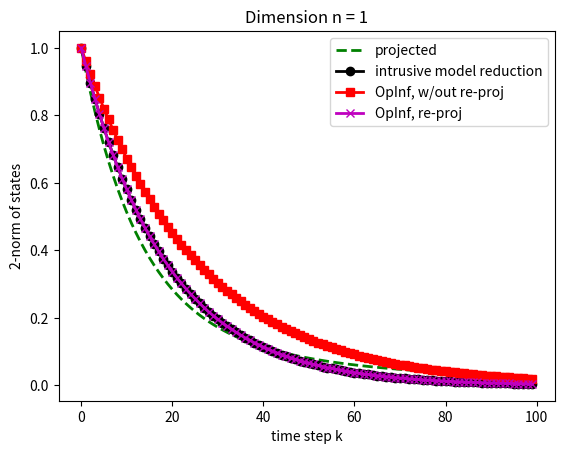
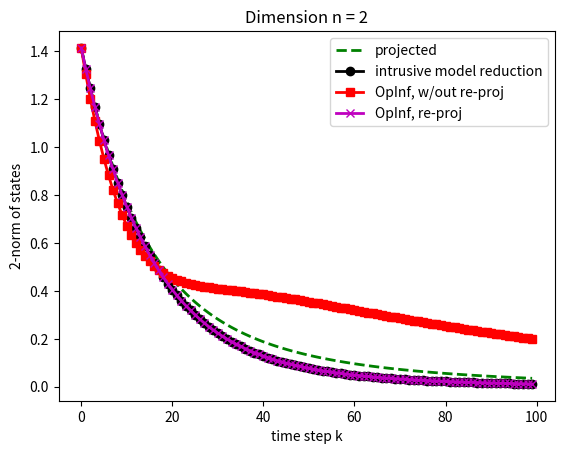
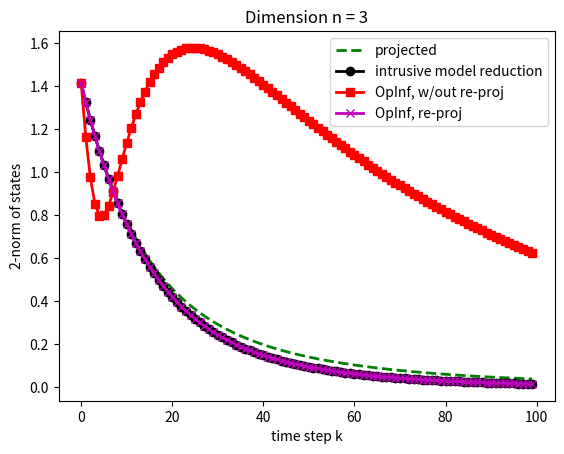
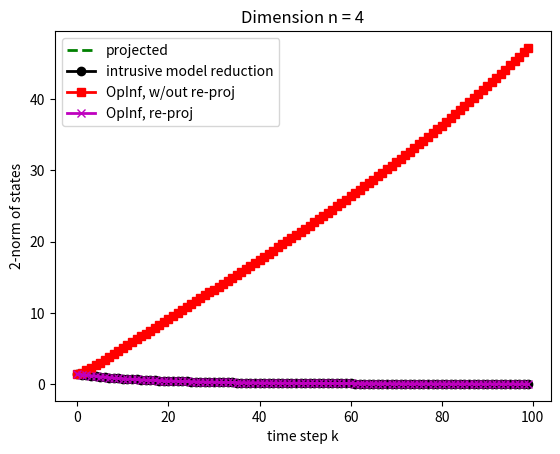
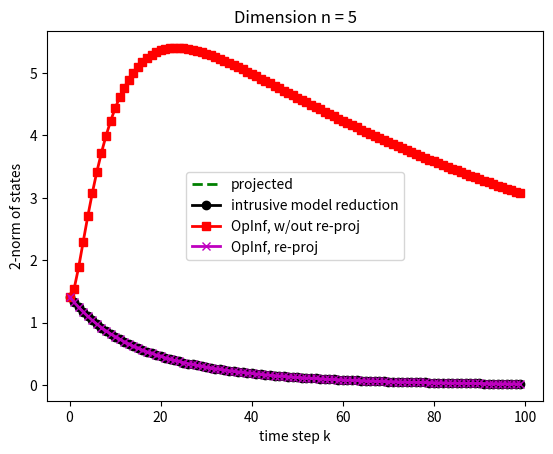
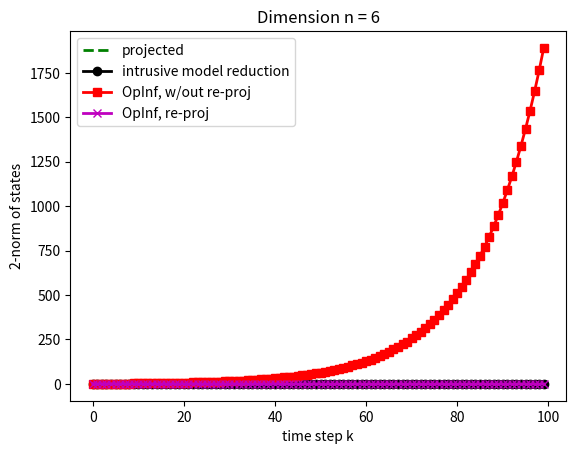

These charts were generated, in order, by the following Python code:
import numpy as np
import scipy.linalg as la
import matplotlib.pyplot as plt

def myRK4(f, deltaT, x):
    """Runge Kutta 4th order discretization in time."""
    k1 = deltaT * f(x)
    k2 = deltaT * f(x + k1 / 2)
    k3 = deltaT * f(x + k2 / 2)
    k4 = deltaT * f(x + k3)
    return x + 1 / 6 * (k1 + 2 * k2 + 2 * k3 + k4)

def reproj(nList=None):
    if nList is None:
        nList = [1, 2, 3, 4, 5, 6]

    # Generate system matrix
    N = 10  # full-model dimension
    np.random.seed(1)  # for reproducibility
    D = np.diag(-np.logspace(-1, -2, N))
    W, _ = la.qr(np.random.randn(N, N), mode='economic')
    tcA = W.T @ D @ W  # system matrix of time-continuous system
    np.savetxt('tcA.txt', tcA, fmt='%.16f', delimiter=' ')

    # Discretize with RK4
    deltaT = 1  # time step size
    K = 100  # number of time steps
    f = lambda x: tcA @ x
    makeTimeStepRK4 = lambda x: myRK4(f, deltaT, x)

    # Time-discrete matrix A
    E = np.eye(N)
    A = E + 1/6 * deltaT * (tcA + 2 * tcA @ (E + deltaT / 2 * tcA) + 
        2 * tcA @ (E + deltaT / 2 * (tcA @ (E + deltaT / 2 * tcA))) + 
        tcA @ (E + deltaT * tcA @ (E + deltaT / 2 * (tcA @ (E + deltaT / 2 * tcA)))))

    # Set initial condition
    Xtrain = np.zeros((N, K))
    Xtrain[:, 0] = E[:, 0]
    Xtest = np.zeros((N, K))
    Xtest[:, 0] = E[:, 0] + E[:, 1]

    # Time step full model
    for i in range(1, K):
        Xtrain[:, i] = makeTimeStepRK4(Xtrain[:, i - 1])
        Xtest[:, i] = makeTimeStepRK4(Xtest[:, i - 1])

    for n in nList:
        # Construct basis and project full-model trajectory
        V = E[:, :n]
        XtrainProj = V.T @ Xtrain
        XtestProj = V.T @ Xtest

        # Re-project step
        XtrainReProj = np.zeros((n, K))
        XtrainReProj[:, 0] = V.T @ Xtrain[:, 0]
        for i in range(1, K):
            XtrainReProj[:, i] = V.T @ makeTimeStepRK4(V @ XtrainReProj[:, i - 1])

        # Intrusive model reduction
        Ar = V.T @ A @ V

        # Operator inference without re-proj
        ArOpInf = np.linalg.lstsq(XtrainProj[:, :K-1].T, XtrainProj[:, 1:K].T, rcond=None)[0].T

        # Operator inference with re-proj
        ArOpInfReProj = np.linalg.lstsq(XtrainReProj[:, :K-1].T, XtrainReProj[:, 1:K].T, rcond=None)[0].T

        # Time stepping reduced models
        XtestIntMOR = np.zeros((n, K))
        XtrainIntMOR = np.zeros((n, K))
        XtestIntMOR[:, 0] = V.T @ Xtest[:, 0]
        XtrainIntMOR[:, 0] = V.T @ Xtrain[:, 0]
        XtestOpInf = np.zeros((n, K))
        XtestOpInf[:, 0] = V.T @ Xtest[:, 0]
        XtestOpInfReProj = np.zeros((n, K))
        XtestOpInfReProj[:, 0] = V.T @ Xtest[:, 0]
        for i in range(1, K):
            XtestIntMOR[:, i] = Ar @ XtestIntMOR[:, i - 1]
            XtrainIntMOR[:, i] = Ar @ XtrainIntMOR[:, i - 1]
            XtestOpInf[:, i] = ArOpInf @ XtestOpInf[:, i - 1]
            XtestOpInfReProj[:, i] = ArOpInfReProj @ XtestOpInfReProj[:, i - 1]

        # Plot
        plt.figure()
        plt.plot(np.sqrt(np.sum(XtestProj ** 2, axis=0)), '--g', linewidth=2, label='projected')
        plt.plot(np.sqrt(np.sum(XtestIntMOR ** 2, axis=0)), '-ok', linewidth=2, label='intrusive model reduction')
        plt.plot(np.sqrt(np.sum(XtestOpInf ** 2, axis=0)), '-sr', linewidth=2, label='OpInf, w/out re-proj')
        plt.plot(np.sqrt(np.sum(XtestOpInfReProj ** 2, axis=0)), '-mx', linewidth=2, label='OpInf, re-proj')
        plt.xlabel('time step k')
        plt.ylabel('2-norm of states')
        plt.legend()
        plt.title(f'Dimension n = {n}')
        # plt.axis([-np.inf, np.inf, 0, 1.6])
        plt.show()

if __name__ == "__main__":
    # Example usage
    reproj()